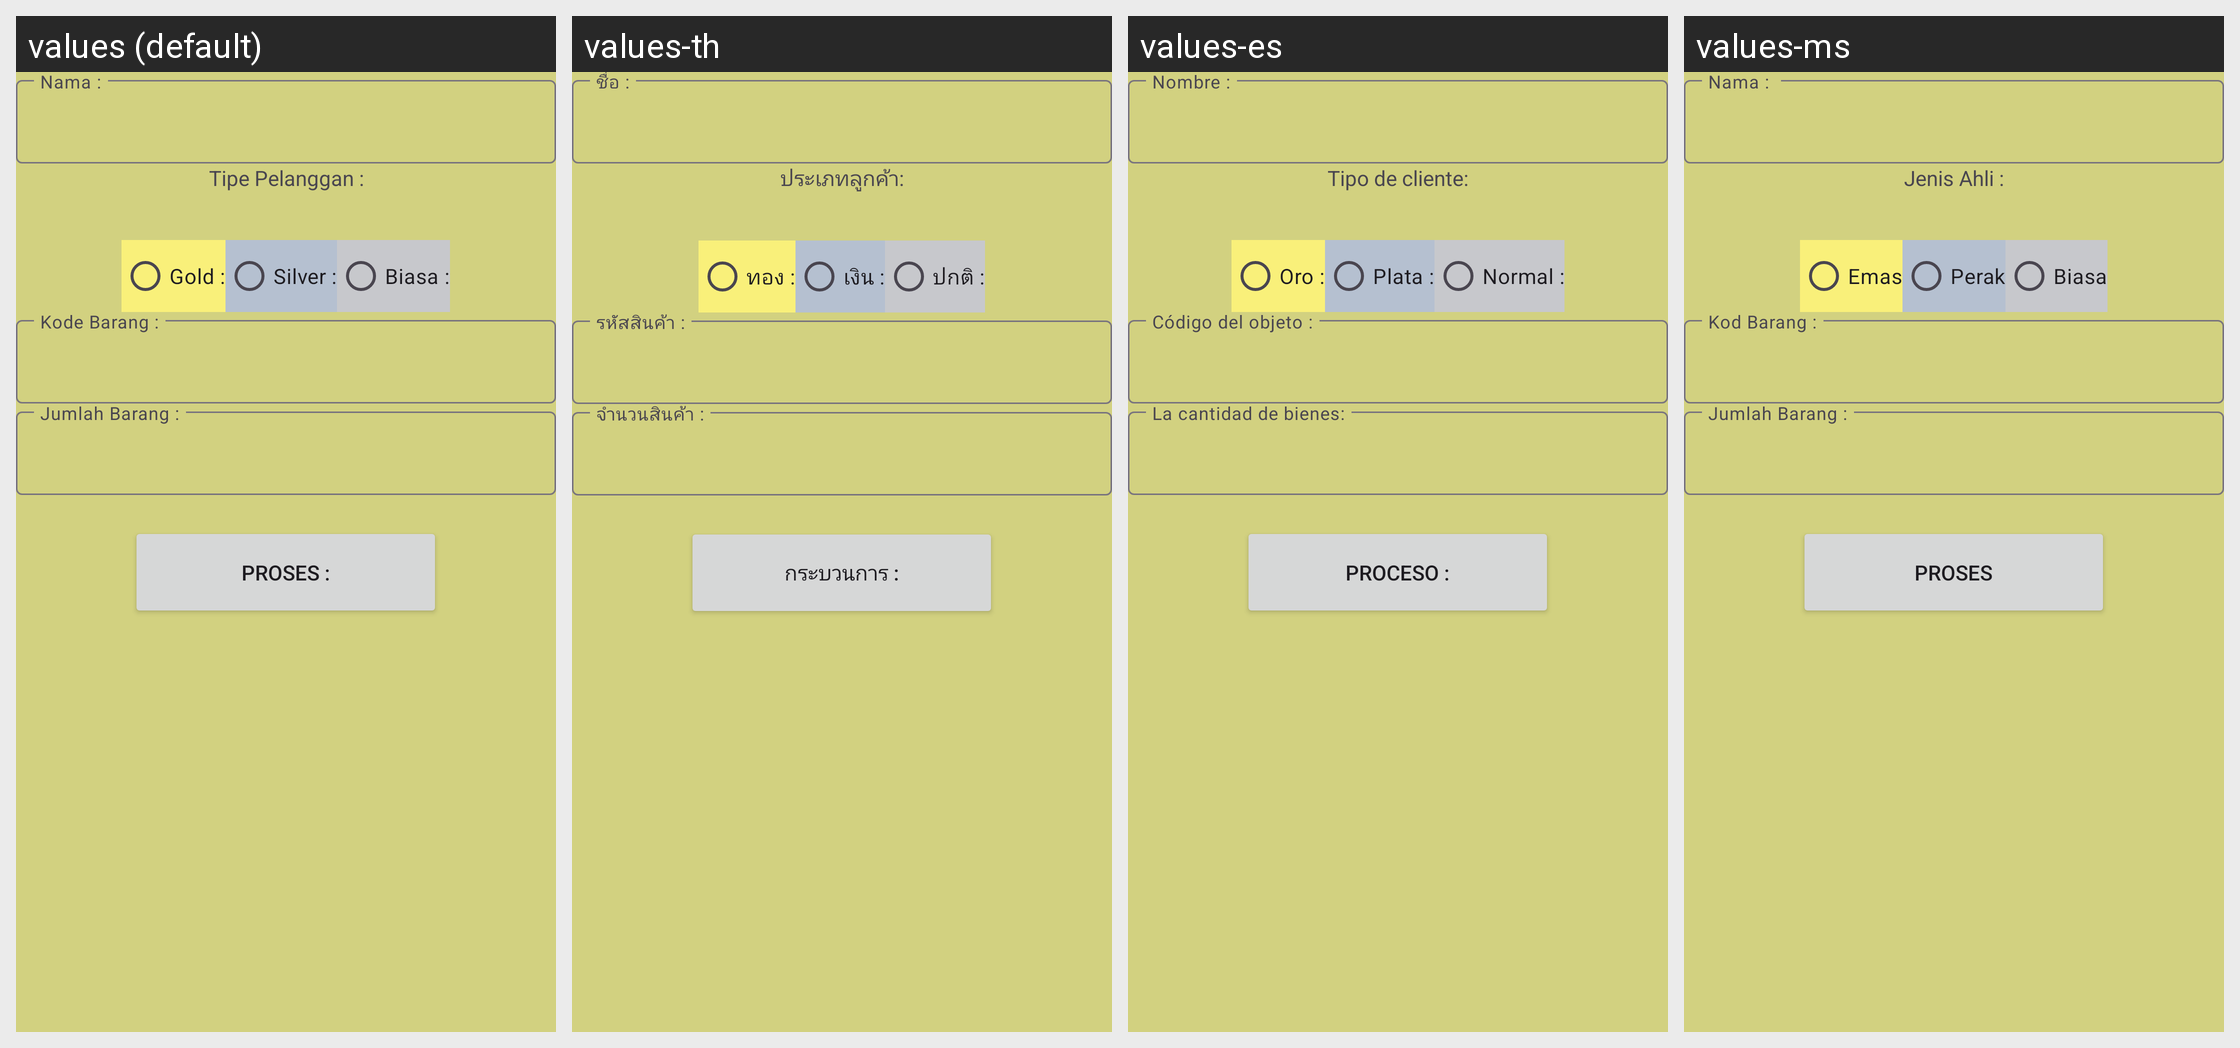

This grid shows one Android layout under several languages. Give, for every string resource on the screen, its name, the default text and each shown locale's text.
Android screen res/layout/activity_main.xml rendered under 4 locales, left to right: values (default), values-th, values-es, values-ms. Device: Nexus 5 (rendered at 1080×1920; each locale shown at half size, 540×960, under a caption strip naming it); theme Theme.Tugasday5.
Strings drawn on this screen, with the default value and each locale's value (text and hints the layout hard-codes appear in the picture but are not listed):

Nama
  values: Nama :
  values-th: ชื่อ :
  values-es: Nombre :
  values-ms: Nama : 

TipePelanggan
  values: Tipe Pelanggan :
  values-th: ประเภทลูกค้า:
  values-es: Tipo de cliente:
  values-ms: Jenis Ahli :

Gold
  values: Gold :
  values-th: ทอง :
  values-es: Oro :
  values-ms: Emas

Silver
  values: Silver :
  values-th: เงิน :
  values-es: Plata :
  values-ms: Perak

Biasa
  values: Biasa :
  values-th: ปกติ :
  values-es: Normal :
  values-ms: Biasa

KodeBaranA
  values: Kode Barang :
  values-th: รหัสสินค้า :
  values-es: Código del objeto :
  values-ms: Kod Barang :

JumlahBarangA
  values: Jumlah Barang :
  values-th: จำนวนสินค้า :
  values-es: La cantidad de bienes:
  values-ms: Jumlah Barang :

Proses
  values: Proses :
  values-th: กระบวนการ :
  values-es: Proceso :
  values-ms: Proses
